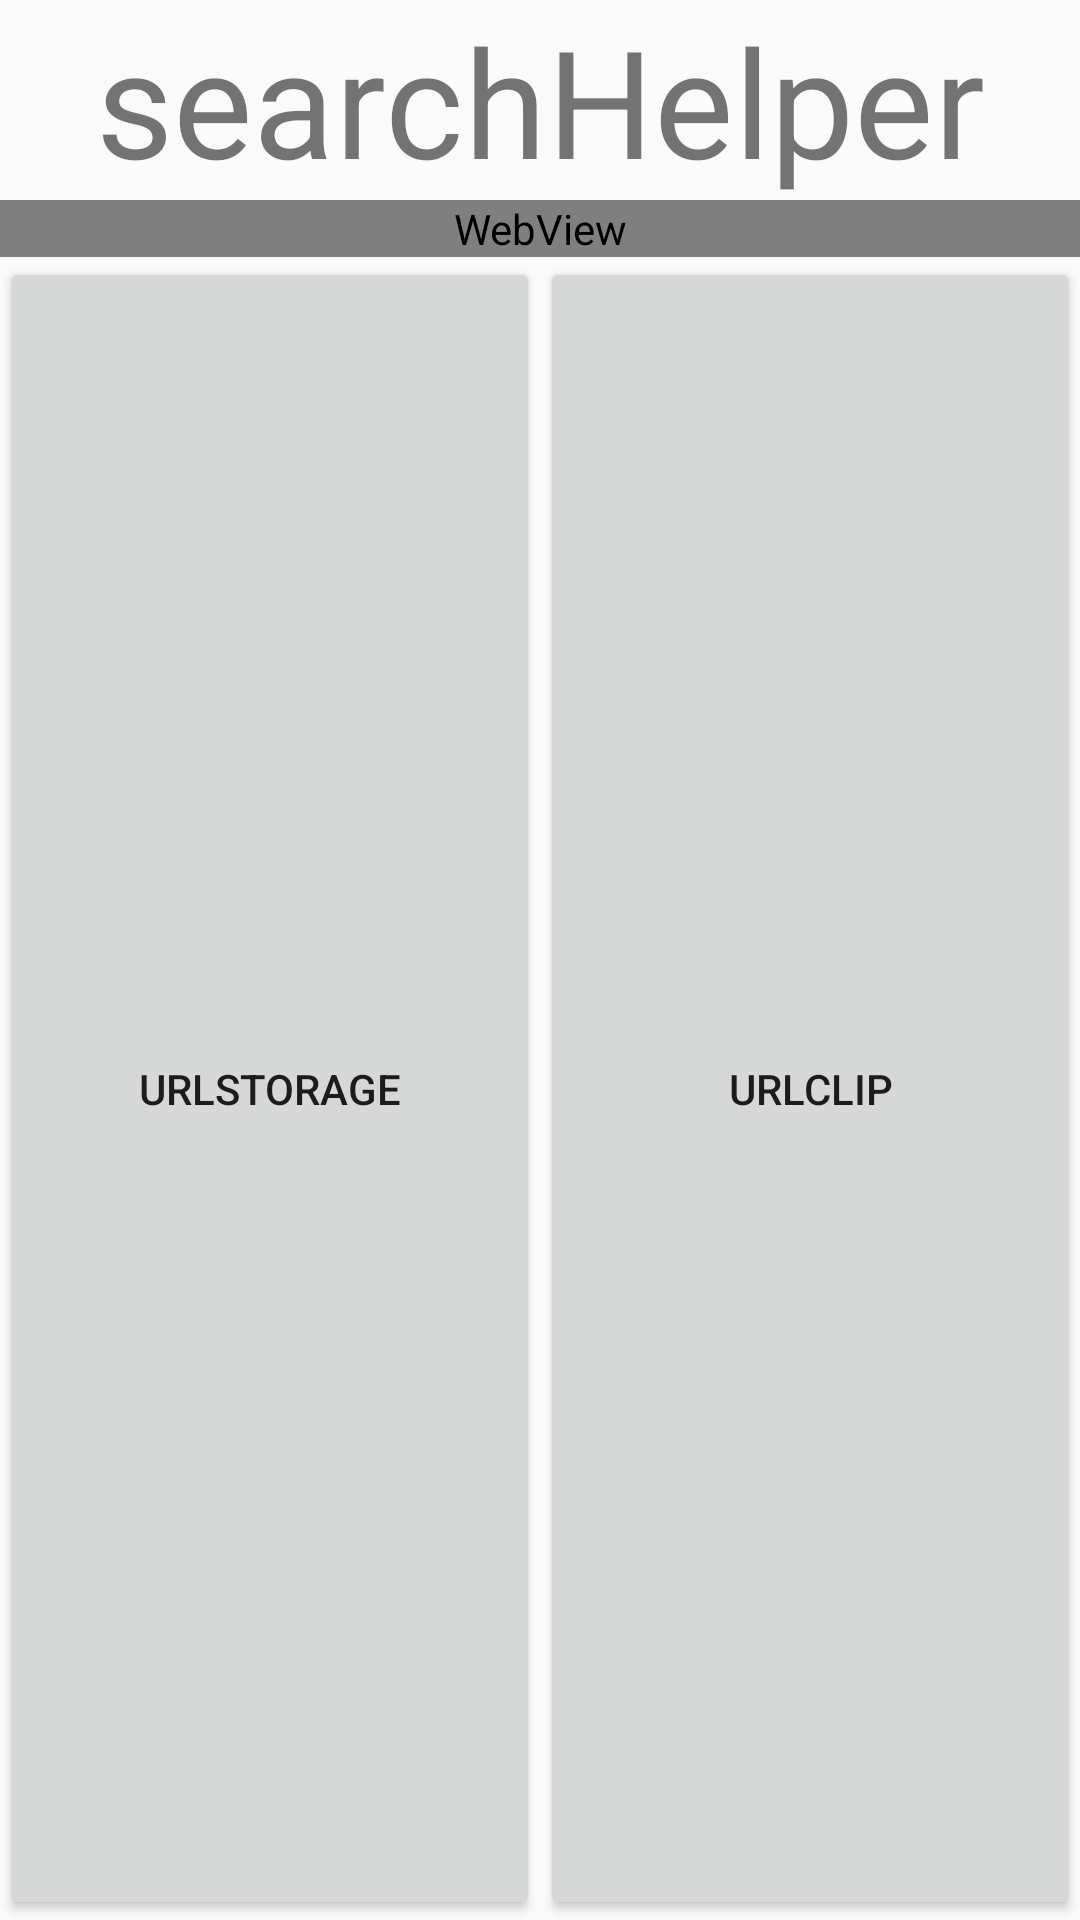

Layout XML and referenced resources for this Android screen:
<!-- AndroidManifest.xml: application theme Theme.SearchHelper -->
<!-- res/layout/activity_main.xml -->
<?xml version="1.0" encoding="utf-8"?>
<LinearLayout xmlns:android="http://schemas.android.com/apk/res/android"
    android:layout_width="match_parent"
    android:layout_height="match_parent"
    android:orientation="vertical">
    <TextView
        android:layout_width="match_parent"
        android:layout_height="wrap_content"
        android:text="@string/app_name"
        android:gravity="center_horizontal"
        android:textSize="50dp"/>

    <WebView
        android:id="@+id/githubWV"
        android:layout_width="match_parent"
        android:layout_height="wrap_content"
        android:adjustViewBounds="true"
        android:scaleType="center"/>

    <LinearLayout
        android:layout_width="match_parent"
        android:layout_height="match_parent"
        android:orientation="horizontal">
        <Button
            android:id="@+id/urlstorageBtn"
            android:text="URLStorage"
            android:layout_width="match_parent"
            android:layout_height="match_parent"
            android:layout_weight="1"/>

        <Button
            android:id="@+id/urlclipBtn"
            android:text="URLClip"
            android:layout_width="match_parent"
            android:layout_height="match_parent"
            android:layout_weight="1"/>

    </LinearLayout>

</LinearLayout>
<!-- resources referenced by this layout -->
<resources>
  <string name="app_name">searchHelper</string>
  <style name="Theme.SearchHelper" parent="Theme.AppCompat.Light.NoActionBar">
          
          <item name="colorPrimary">@color/purple_500</item>
          <item name="colorPrimaryDark">@color/purple_700</item>
          <item name="colorAccent">@color/teal_200</item>
          
      </style>
  <color name="purple_500">#FF6200EE</color>
  <color name="purple_700">#FF3700B3</color>
  <color name="teal_200">#FF03DAC5</color>
</resources>
